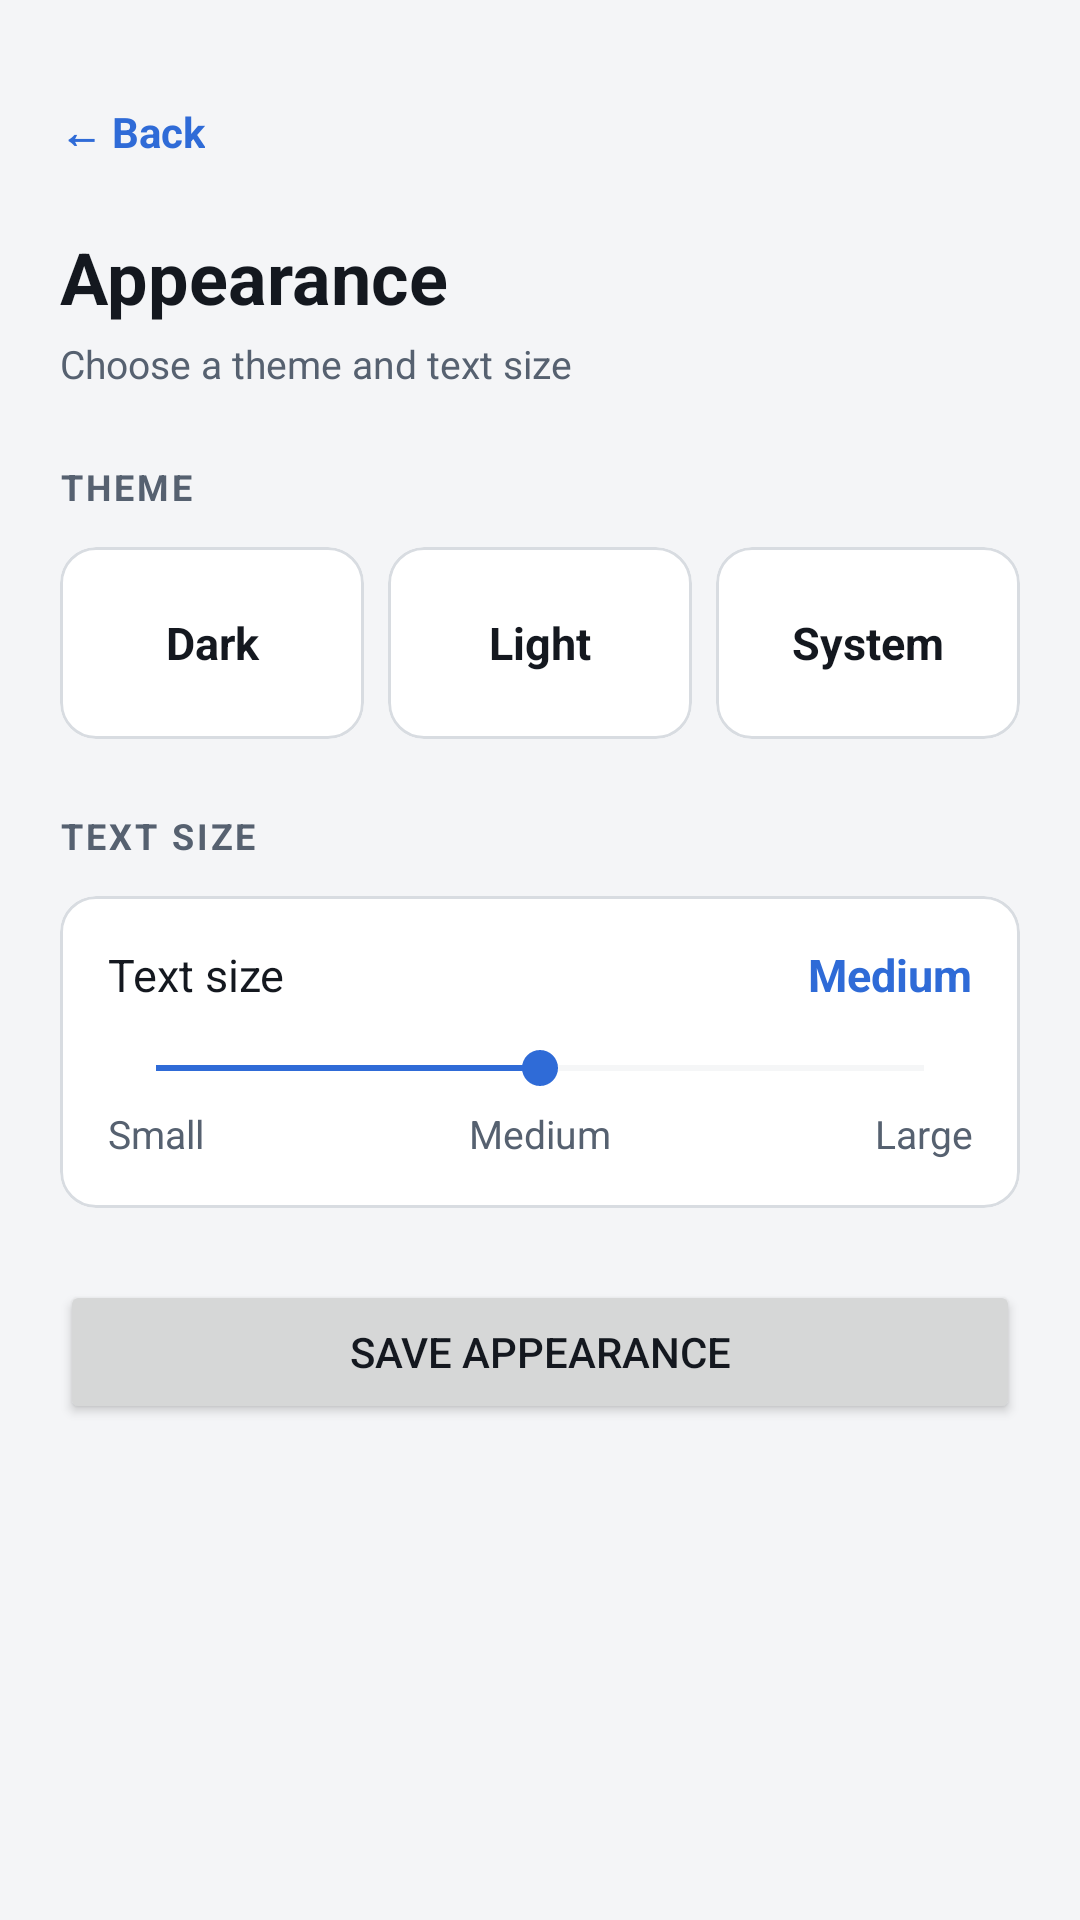

Produce the Android XML layout that renders to this screen, including the resource entries it uses.
<!-- AndroidManifest.xml: application theme Theme.MediTrackPro -->
<!-- res/layout/activity_app_appearance.xml -->
<?xml version="1.0" encoding="utf-8"?>
<ScrollView xmlns:android="http://schemas.android.com/apk/res/android"
    android:layout_width="match_parent"
    android:layout_height="match_parent"
    android:background="@color/bg"
    android:fillViewport="true">

    <LinearLayout
        android:layout_width="match_parent"
        android:layout_height="wrap_content"
        android:orientation="vertical"
        android:padding="20dp">

        <TextView
            android:id="@+id/tvBack"
            style="@style/Text.Link"
            android:layout_width="wrap_content"
            android:layout_height="wrap_content"
            android:text="← Back" />

        <TextView
            style="@style/Text.Title"
            android:layout_width="wrap_content"
            android:layout_height="wrap_content"
            android:layout_marginTop="8dp"
            android:text="Appearance" />

        <TextView
            style="@style/Text.Secondary"
            android:layout_width="wrap_content"
            android:layout_height="wrap_content"
            android:layout_marginTop="4dp"
            android:layout_marginBottom="24dp"
            android:text="Choose a theme and text size" />

        <TextView
            style="@style/Text.Section"
            android:layout_width="wrap_content"
            android:layout_height="wrap_content"
            android:layout_marginBottom="12dp"
            android:text="Theme" />

        <LinearLayout
            android:layout_width="match_parent"
            android:layout_height="wrap_content"
            android:layout_marginBottom="24dp"
            android:orientation="horizontal">

            <com.google.android.material.card.MaterialCardView
                android:id="@+id/cardDarkTheme"
                android:layout_width="0dp"
                android:layout_height="64dp"
                android:layout_marginEnd="4dp"
                android:layout_weight="1"
                android:clickable="true"
                android:focusable="true">

                <TextView
                    style="@style/Text.Body"
                    android:layout_width="match_parent"
                    android:layout_height="match_parent"
                    android:gravity="center"
                    android:text="Dark"
                    android:textStyle="bold" />
            </com.google.android.material.card.MaterialCardView>

            <com.google.android.material.card.MaterialCardView
                android:id="@+id/cardLightTheme"
                android:layout_width="0dp"
                android:layout_height="64dp"
                android:layout_marginStart="4dp"
                android:layout_marginEnd="4dp"
                android:layout_weight="1"
                android:clickable="true"
                android:focusable="true">

                <TextView
                    style="@style/Text.Body"
                    android:layout_width="match_parent"
                    android:layout_height="match_parent"
                    android:gravity="center"
                    android:text="Light"
                    android:textStyle="bold" />
            </com.google.android.material.card.MaterialCardView>

            <com.google.android.material.card.MaterialCardView
                android:id="@+id/cardSystemTheme"
                android:layout_width="0dp"
                android:layout_height="64dp"
                android:layout_marginStart="4dp"
                android:layout_weight="1"
                android:clickable="true"
                android:focusable="true">

                <TextView
                    style="@style/Text.Body"
                    android:layout_width="match_parent"
                    android:layout_height="match_parent"
                    android:gravity="center"
                    android:text="System"
                    android:textStyle="bold" />
            </com.google.android.material.card.MaterialCardView>
        </LinearLayout>

        <TextView
            style="@style/Text.Section"
            android:layout_width="wrap_content"
            android:layout_height="wrap_content"
            android:layout_marginBottom="12dp"
            android:text="Text size" />

        <com.google.android.material.card.MaterialCardView
            android:layout_width="match_parent"
            android:layout_height="wrap_content"
            android:layout_marginBottom="24dp">

            <LinearLayout
                android:layout_width="match_parent"
                android:layout_height="wrap_content"
                android:orientation="vertical"
                android:padding="16dp">

                <LinearLayout
                    android:layout_width="match_parent"
                    android:layout_height="wrap_content"
                    android:gravity="center_vertical"
                    android:orientation="horizontal">

                    <TextView
                        android:id="@+id/tvTextSizeLabel"
                        style="@style/Text.Body"
                        android:layout_width="0dp"
                        android:layout_height="wrap_content"
                        android:layout_weight="1"
                        android:text="Text size" />

                    <TextView
                        android:id="@+id/tvTextSizeValue"
                        style="@style/Text.Body"
                        android:layout_width="wrap_content"
                        android:layout_height="wrap_content"
                        android:text="Medium"
                        android:textColor="@color/accent"
                        android:textStyle="bold" />
                </LinearLayout>

                <SeekBar
                    android:id="@+id/seekTextSize"
                    android:layout_width="match_parent"
                    android:layout_height="wrap_content"
                    android:layout_marginTop="12dp"
                    android:max="2"
                    android:progress="1"
                    android:progressBackgroundTint="@color/outline"
                    android:progressTint="@color/accent"
                    android:thumbTint="@color/accent" />

                <LinearLayout
                    android:layout_width="match_parent"
                    android:layout_height="wrap_content"
                    android:layout_marginTop="4dp"
                    android:orientation="horizontal">

                    <TextView
                        android:id="@+id/tvSizeSmall"
                        style="@style/Text.Secondary"
                        android:layout_width="0dp"
                        android:layout_height="wrap_content"
                        android:layout_weight="1"
                        android:text="Small" />

                    <TextView
                        android:id="@+id/tvSizeMedium"
                        style="@style/Text.Secondary"
                        android:layout_width="0dp"
                        android:layout_height="wrap_content"
                        android:layout_weight="1"
                        android:gravity="center"
                        android:text="Medium" />

                    <TextView
                        android:id="@+id/tvSizeLarge"
                        style="@style/Text.Secondary"
                        android:layout_width="0dp"
                        android:layout_height="wrap_content"
                        android:layout_weight="1"
                        android:gravity="end"
                        android:text="Large" />
                </LinearLayout>

            </LinearLayout>
        </com.google.android.material.card.MaterialCardView>

        <Button
            android:id="@+id/btnSaveAppearance"
            android:layout_width="match_parent"
            android:layout_height="wrap_content"
            android:text="Save Appearance" />

    </LinearLayout>
</ScrollView>
<!-- resources referenced by this layout -->
<resources>
  <color name="accent">#2F6BD7</color>
  <color name="bg">#F4F5F7</color>
  <color name="outline">#D8DCE1</color>
  <style name="Text.Body" parent="Text">
          <item name="android:textSize">15sp</item>
      </style>
  <style name="Text.Link" parent="Text">
          <item name="android:textSize">14sp</item>
          <item name="android:textStyle">bold</item>
          <item name="android:textColor">@color/accent</item>
          <item name="android:minHeight">48dp</item>
          <item name="android:gravity">center_vertical</item>
      </style>
  <style name="Text.Secondary" parent="Text">
          <item name="android:textSize">13sp</item>
          <item name="android:textColor">@color/text_secondary</item>
      </style>
  <style name="Text.Section" parent="Text">
          <item name="android:textSize">12sp</item>
          <item name="android:textStyle">bold</item>
          <item name="android:textColor">@color/text_secondary</item>
          <item name="android:textAllCaps">true</item>
          <item name="android:letterSpacing">0.08</item>
      </style>
  <style name="Text.Title" parent="Text">
          <item name="android:textSize">24sp</item>
          <item name="android:textStyle">bold</item>
      </style>
  <style name="Text" parent="">
          <item name="android:textColor">@color/text_primary</item>
      </style>
  <color name="text_secondary">#566170</color>
  <color name="on_accent">#FFFFFF</color>
  <color name="surface">#FFFFFF</color>
  <color name="text_primary">#14181F</color>
  <color name="danger">#C23B34</color>
  <style name="Widget.App.Button" parent="Widget.MaterialComponents.Button">
          <item name="backgroundTint">@color/button_bg</item>
          <item name="android:textColor">@color/button_text</item>
          <item name="android:textSize">15sp</item>
          <item name="android:textStyle">bold</item>
          <item name="android:textAllCaps">false</item>
          <item name="android:letterSpacing">0</item>
          <item name="android:minHeight">52dp</item>
          <item name="android:insetTop">0dp</item>
          <item name="android:insetBottom">0dp</item>
          <item name="android:gravity">center</item>
          <item name="cornerRadius">10dp</item>
          <item name="rippleColor">@color/on_accent</item>
      </style>
  <style name="Widget.App.Card" parent="Widget.MaterialComponents.CardView">
          <item name="cardBackgroundColor">@color/surface</item>
          <item name="strokeColor">@color/outline</item>
          <item name="strokeWidth">1dp</item>
          <item name="cardCornerRadius">12dp</item>
          <item name="cardElevation">0dp</item>
          <item name="cardUseCompatPadding">false</item>
      </style>
  <style name="Widget.App.BottomNav" parent="Widget.MaterialComponents.BottomNavigationView">
          <item name="backgroundTint">@color/surface</item>
          <item name="itemIconTint">@color/nav_item</item>
          <item name="itemTextColor">@color/nav_item</item>
          <item name="labelVisibilityMode">labeled</item>
          <item name="elevation">0dp</item>
      </style>
  <style name="Widget.App.Switch" parent="Widget.MaterialComponents.CompoundButton.Switch" />
</resources>
